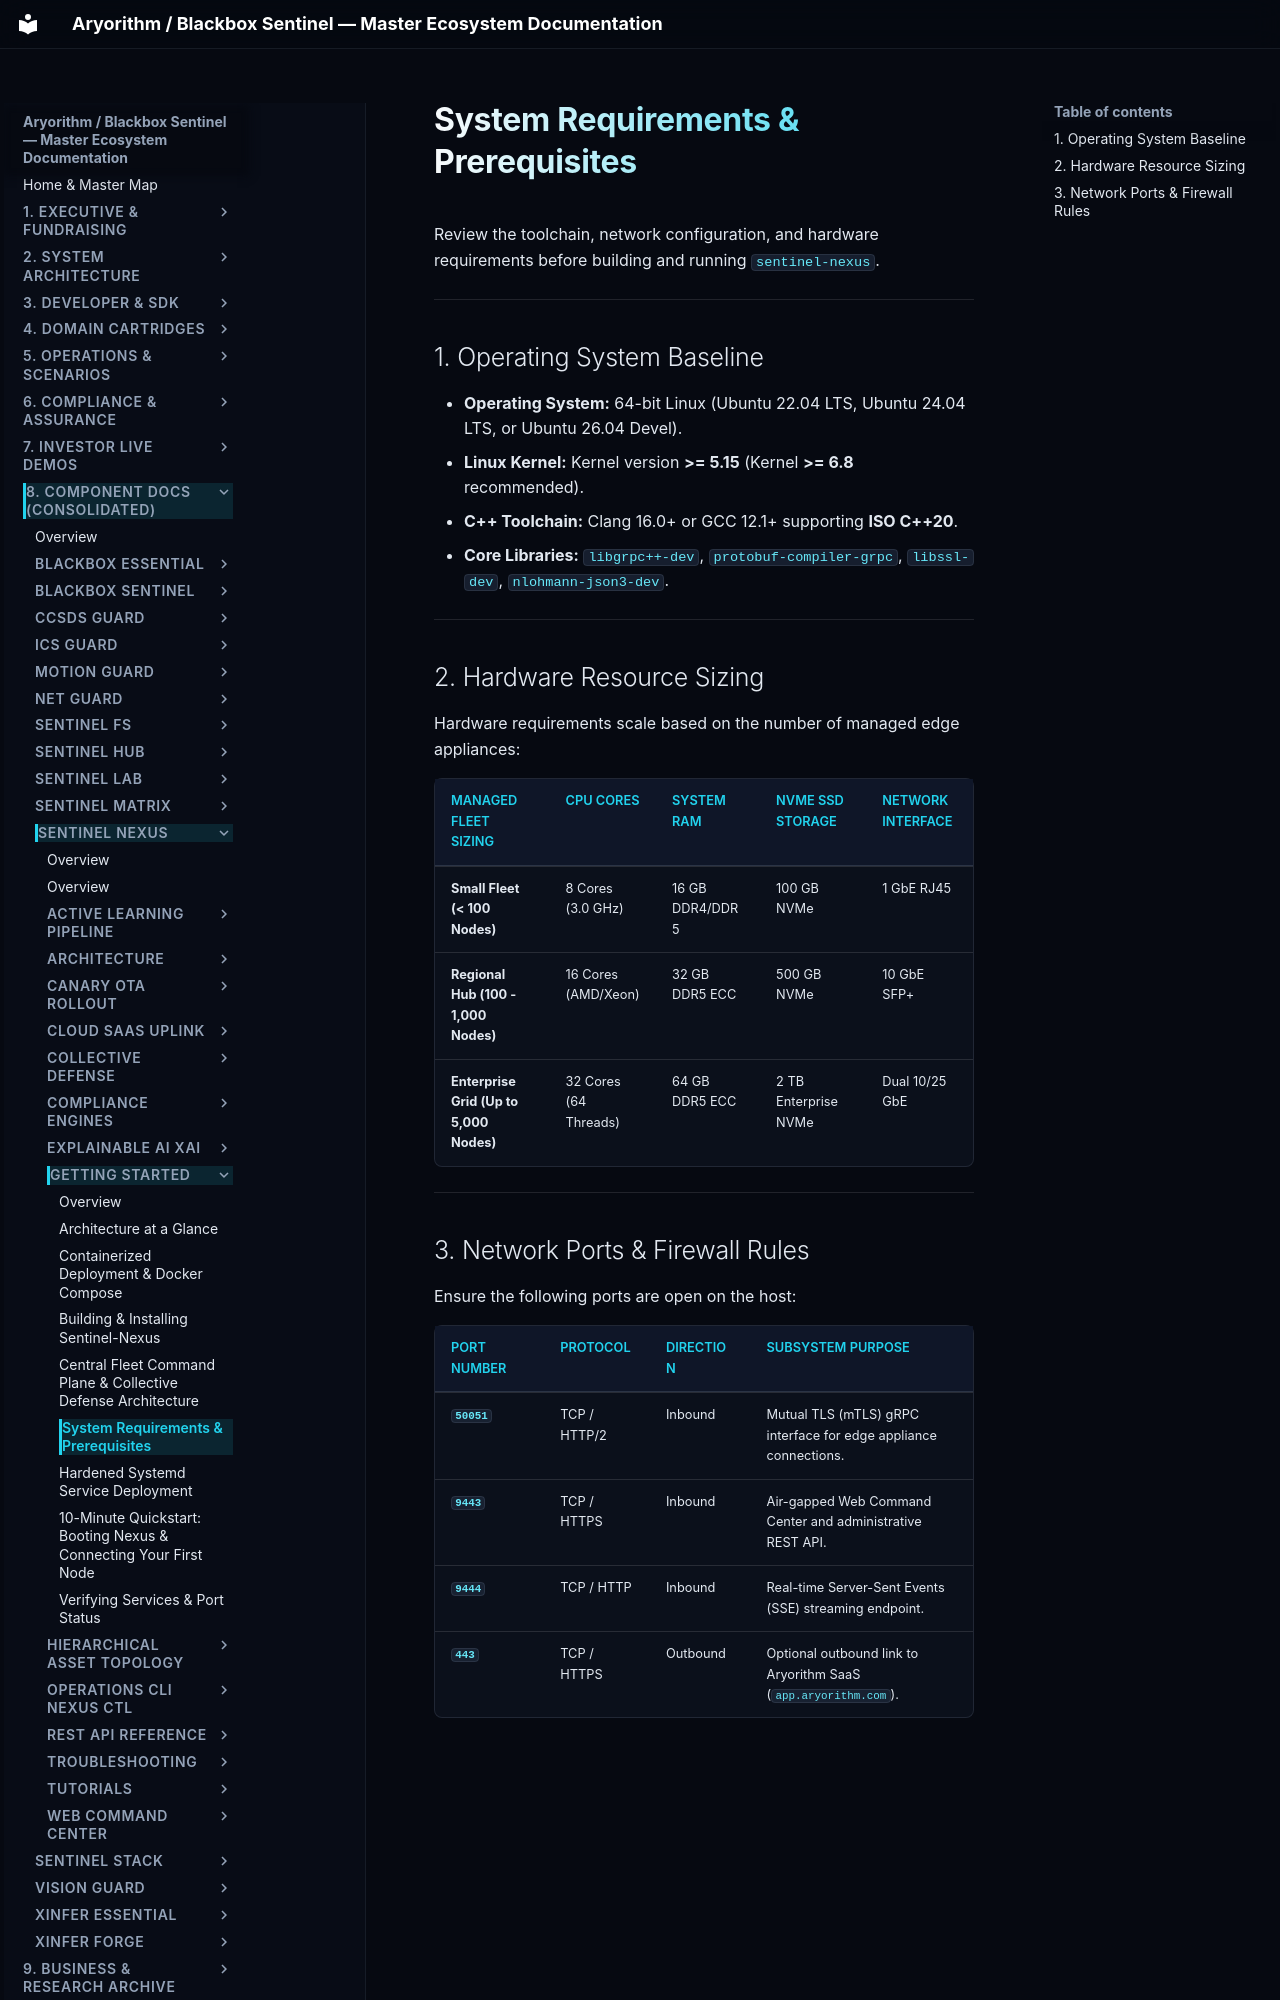

repository: kamisaberi/sentinel-docs · page: 08-components/sentinel-nexus/getting-started/system-requirements/index.html · generator: mkdocs

# System Requirements & Prerequisites

Review the toolchain, network configuration, and hardware requirements before building and running `sentinel-nexus`.

---

## 1. Operating System Baseline

* **Operating System:** 64-bit Linux (Ubuntu 22.04 LTS, Ubuntu 24.04 LTS, or Ubuntu 26.04 Devel).
* **Linux Kernel:** Kernel version **>= 5.15** (Kernel **>= 6.8** recommended).
* **C++ Toolchain:** Clang 16.0+ or GCC 12.1+ supporting **ISO C++20**.
* **Core Libraries:** `libgrpc++-dev`, `protobuf-compiler-grpc`, `libssl-dev`, `nlohmann-json3-dev`.

---

## 2. Hardware Resource Sizing

Hardware requirements scale based on the number of managed edge appliances:

| Managed Fleet Sizing | CPU Cores | System RAM | NVMe SSD Storage | Network Interface |
| :--- | :--- | :--- | :--- | :--- |
| **Small Fleet (< 100 Nodes)** | 8 Cores (3.0 GHz) | 16 GB DDR4/DDR5 | 100 GB NVMe | 1 GbE RJ45 |
| **Regional Hub (100 - 1,000 Nodes)** | 16 Cores (AMD/Xeon)| 32 GB DDR5 ECC | 500 GB NVMe | 10 GbE SFP+ |
| **Enterprise Grid (Up to 5,000 Nodes)**| 32 Cores (64 Threads)| 64 GB DDR5 ECC | 2 TB Enterprise NVMe| Dual 10/25 GbE |

---
